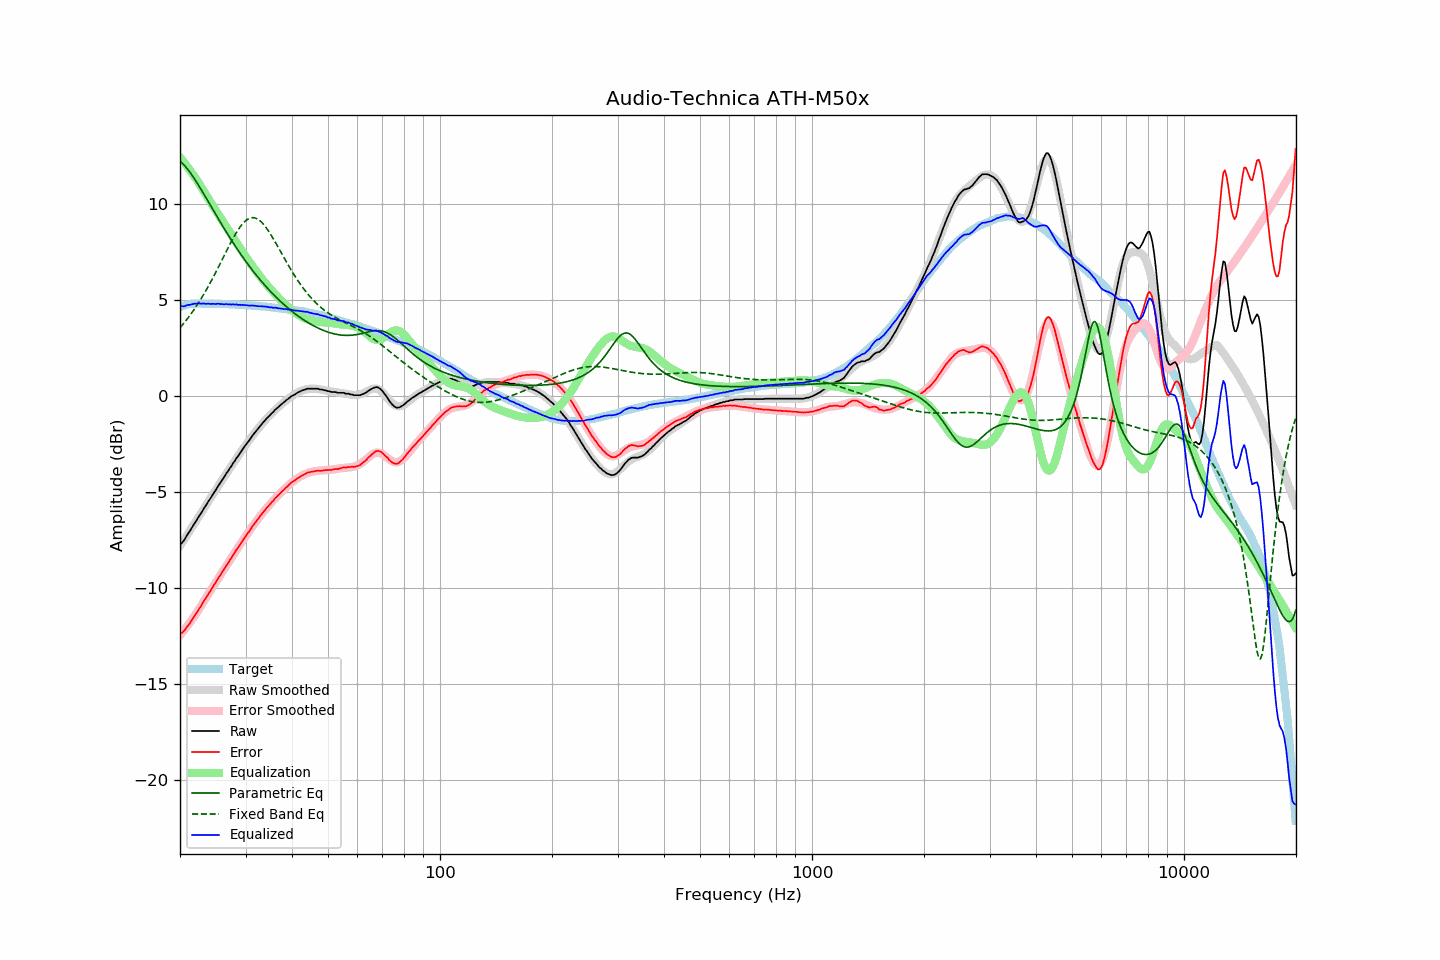

Data behind this chart, as committed beside it:
frequency, raw, error, smoothed, error_smoothed, equalization, parametric_eq, fixed_band_eq, equalized_raw, equalized_smoothed, target
20.00, -7.72, -12.38, -7.79, -12.46, 12.46, 12.26, 3.57, 4.74, 4.67, 4.65
20.20, -7.65, -12.34, -7.66, -12.36, 12.36, 12.19, 3.67, 4.70, 4.70, 4.68
20.40, -7.56, -12.28, -7.53, -12.25, 12.25, 12.10, 3.77, 4.69, 4.72, 4.71
20.61, -7.45, -12.18, -7.41, -12.14, 12.14, 12.01, 3.87, 4.70, 4.74, 4.73
20.81, -7.29, -12.06, -7.28, -12.03, 12.03, 11.91, 3.98, 4.74, 4.75, 4.76
21.02, -7.15, -11.95, -7.15, -11.92, 11.92, 11.81, 4.09, 4.77, 4.77, 4.79
21.23, -7.04, -11.85, -7.02, -11.81, 11.81, 11.70, 4.20, 4.76, 4.79, 4.80
21.44, -6.90, -11.72, -6.89, -11.69, 11.69, 11.58, 4.31, 4.79, 4.80, 4.81
21.66, -6.77, -11.59, -6.76, -11.57, 11.57, 11.46, 4.43, 4.81, 4.81, 4.82
21.87, -6.62, -11.45, -6.63, -11.45, 11.45, 11.34, 4.55, 4.83, 4.82, 4.82
22.09, -6.50, -11.34, -6.50, -11.33, 11.33, 11.21, 4.68, 4.83, 4.83, 4.83
22.31, -6.36, -11.20, -6.37, -11.21, 11.21, 11.07, 4.80, 4.84, 4.83, 4.83
22.54, -6.23, -11.06, -6.24, -11.07, 11.07, 10.94, 4.94, 4.84, 4.83, 4.83
22.76, -6.11, -10.95, -6.10, -10.94, 10.94, 10.80, 5.07, 4.82, 4.83, 4.83
22.99, -5.96, -10.79, -5.97, -10.80, 10.80, 10.66, 5.21, 4.84, 4.83, 4.82
23.22, -5.83, -10.65, -5.84, -10.67, 10.67, 10.52, 5.35, 4.84, 4.83, 4.82
23.45, -5.71, -10.54, -5.70, -10.53, 10.53, 10.38, 5.49, 4.82, 4.83, 4.82
23.69, -5.57, -10.39, -5.57, -10.39, 10.39, 10.23, 5.64, 4.83, 4.83, 4.82
23.92, -5.43, -10.26, -5.44, -10.26, 10.26, 10.09, 5.79, 4.83, 4.82, 4.82
24.16, -5.31, -10.14, -5.30, -10.13, 10.13, 9.95, 5.94, 4.81, 4.82, 4.82
24.40, -5.17, -10.00, -5.17, -9.99, 9.99, 9.80, 6.10, 4.82, 4.82, 4.82
24.65, -5.04, -9.85, -5.04, -9.86, 9.86, 9.66, 6.26, 4.82, 4.82, 4.81
24.89, -4.92, -9.74, -4.91, -9.73, 9.73, 9.52, 6.42, 4.81, 4.82, 4.81
25.14, -4.77, -9.59, -4.78, -9.59, 9.59, 9.37, 6.59, 4.82, 4.81, 4.81
25.39, -4.63, -9.45, -4.65, -9.46, 9.46, 9.23, 6.75, 4.83, 4.81, 4.81
25.65, -4.53, -9.34, -4.52, -9.33, 9.33, 9.09, 6.92, 4.81, 4.81, 4.81
25.91, -4.39, -9.19, -4.39, -9.20, 9.20, 8.95, 7.09, 4.81, 4.81, 4.80
26.16, -4.27, -9.08, -4.26, -9.07, 9.07, 8.81, 7.25, 4.79, 4.81, 4.80
26.43, -4.14, -8.94, -4.13, -8.94, 8.94, 8.67, 7.42, 4.80, 4.80, 4.80
26.69, -3.99, -8.80, -4.00, -8.81, 8.81, 8.54, 7.59, 4.81, 4.80, 4.80
26.96, -3.89, -8.69, -3.88, -8.67, 8.67, 8.40, 7.76, 4.79, 4.80, 4.80
27.23, -3.75, -8.54, -3.75, -8.54, 8.54, 8.27, 7.92, 4.80, 4.79, 4.79
27.50, -3.64, -8.43, -3.62, -8.41, 8.41, 8.14, 8.08, 4.78, 4.79, 4.79
27.77, -3.48, -8.27, -3.50, -8.28, 8.28, 8.01, 8.23, 4.80, 4.79, 4.78
28.05, -3.38, -8.17, -3.37, -8.16, 8.16, 7.88, 8.38, 4.77, 4.78, 4.78
28.33, -3.23, -8.01, -3.25, -8.03, 8.03, 7.75, 8.52, 4.79, 4.78, 4.77
28.62, -3.14, -7.91, -3.12, -7.90, 7.90, 7.63, 8.66, 4.76, 4.77, 4.77
28.90, -3.00, -7.78, -3.00, -7.77, 7.77, 7.50, 8.78, 4.77, 4.77, 4.77
29.19, -2.88, -7.65, -2.88, -7.65, 7.65, 7.38, 8.90, 4.76, 4.77, 4.76
29.48, -2.75, -7.52, -2.76, -7.52, 7.52, 7.26, 9.00, 4.77, 4.76, 4.76
29.78, -2.64, -7.39, -2.64, -7.40, 7.40, 7.14, 9.09, 4.76, 4.76, 4.75
30.08, -2.53, -7.28, -2.52, -7.27, 7.27, 7.03, 9.16, 4.75, 4.75, 4.75
30.38, -2.41, -7.15, -2.41, -7.15, 7.15, 6.91, 9.23, 4.75, 4.74, 4.74
30.68, -2.30, -7.05, -2.29, -7.03, 7.03, 6.80, 9.27, 4.73, 4.74, 4.74
30.99, -2.18, -6.91, -2.18, -6.91, 6.91, 6.69, 9.30, 4.74, 4.73, 4.73
31.30, -2.06, -6.78, -2.07, -6.79, 6.79, 6.58, 9.31, 4.74, 4.73, 4.72
31.61, -1.95, -6.68, -1.96, -6.68, 6.68, 6.47, 9.31, 4.72, 4.72, 4.72
31.93, -1.85, -6.56, -1.85, -6.56, 6.56, 6.37, 9.29, 4.72, 4.72, 4.71
32.24, -1.74, -6.45, -1.74, -6.45, 6.45, 6.26, 9.25, 4.71, 4.71, 4.70
32.57, -1.65, -6.35, -1.64, -6.34, 6.34, 6.16, 9.20, 4.69, 4.70, 4.70
32.89, -1.53, -6.23, -1.54, -6.23, 6.23, 6.06, 9.13, 4.70, 4.69, 4.69
33.22, -1.43, -6.12, -1.44, -6.12, 6.12, 5.96, 9.05, 4.69, 4.69, 4.68
33.55, -1.33, -6.02, -1.34, -6.02, 6.02, 5.86, 8.96, 4.68, 4.68, 4.68
33.89, -1.24, -5.92, -1.25, -5.92, 5.92, 5.77, 8.86, 4.67, 4.67, 4.67
34.23, -1.15, -5.81, -1.15, -5.81, 5.81, 5.68, 8.75, 4.67, 4.66, 4.66
34.57, -1.06, -5.72, -1.06, -5.72, 5.72, 5.58, 8.62, 4.65, 4.65, 4.65
34.92, -0.99, -5.63, -0.98, -5.62, 5.62, 5.49, 8.49, 4.63, 4.64, 4.64
35.27, -0.89, -5.52, -0.89, -5.53, 5.53, 5.41, 8.36, 4.64, 4.63, 4.63
35.62, -0.82, -5.45, -0.81, -5.43, 5.43, 5.32, 8.22, 4.61, 4.63, 4.62
35.97, -0.71, -5.33, -0.73, -5.34, 5.34, 5.23, 8.07, 4.63, 4.62, 4.61
... 635 more rows
